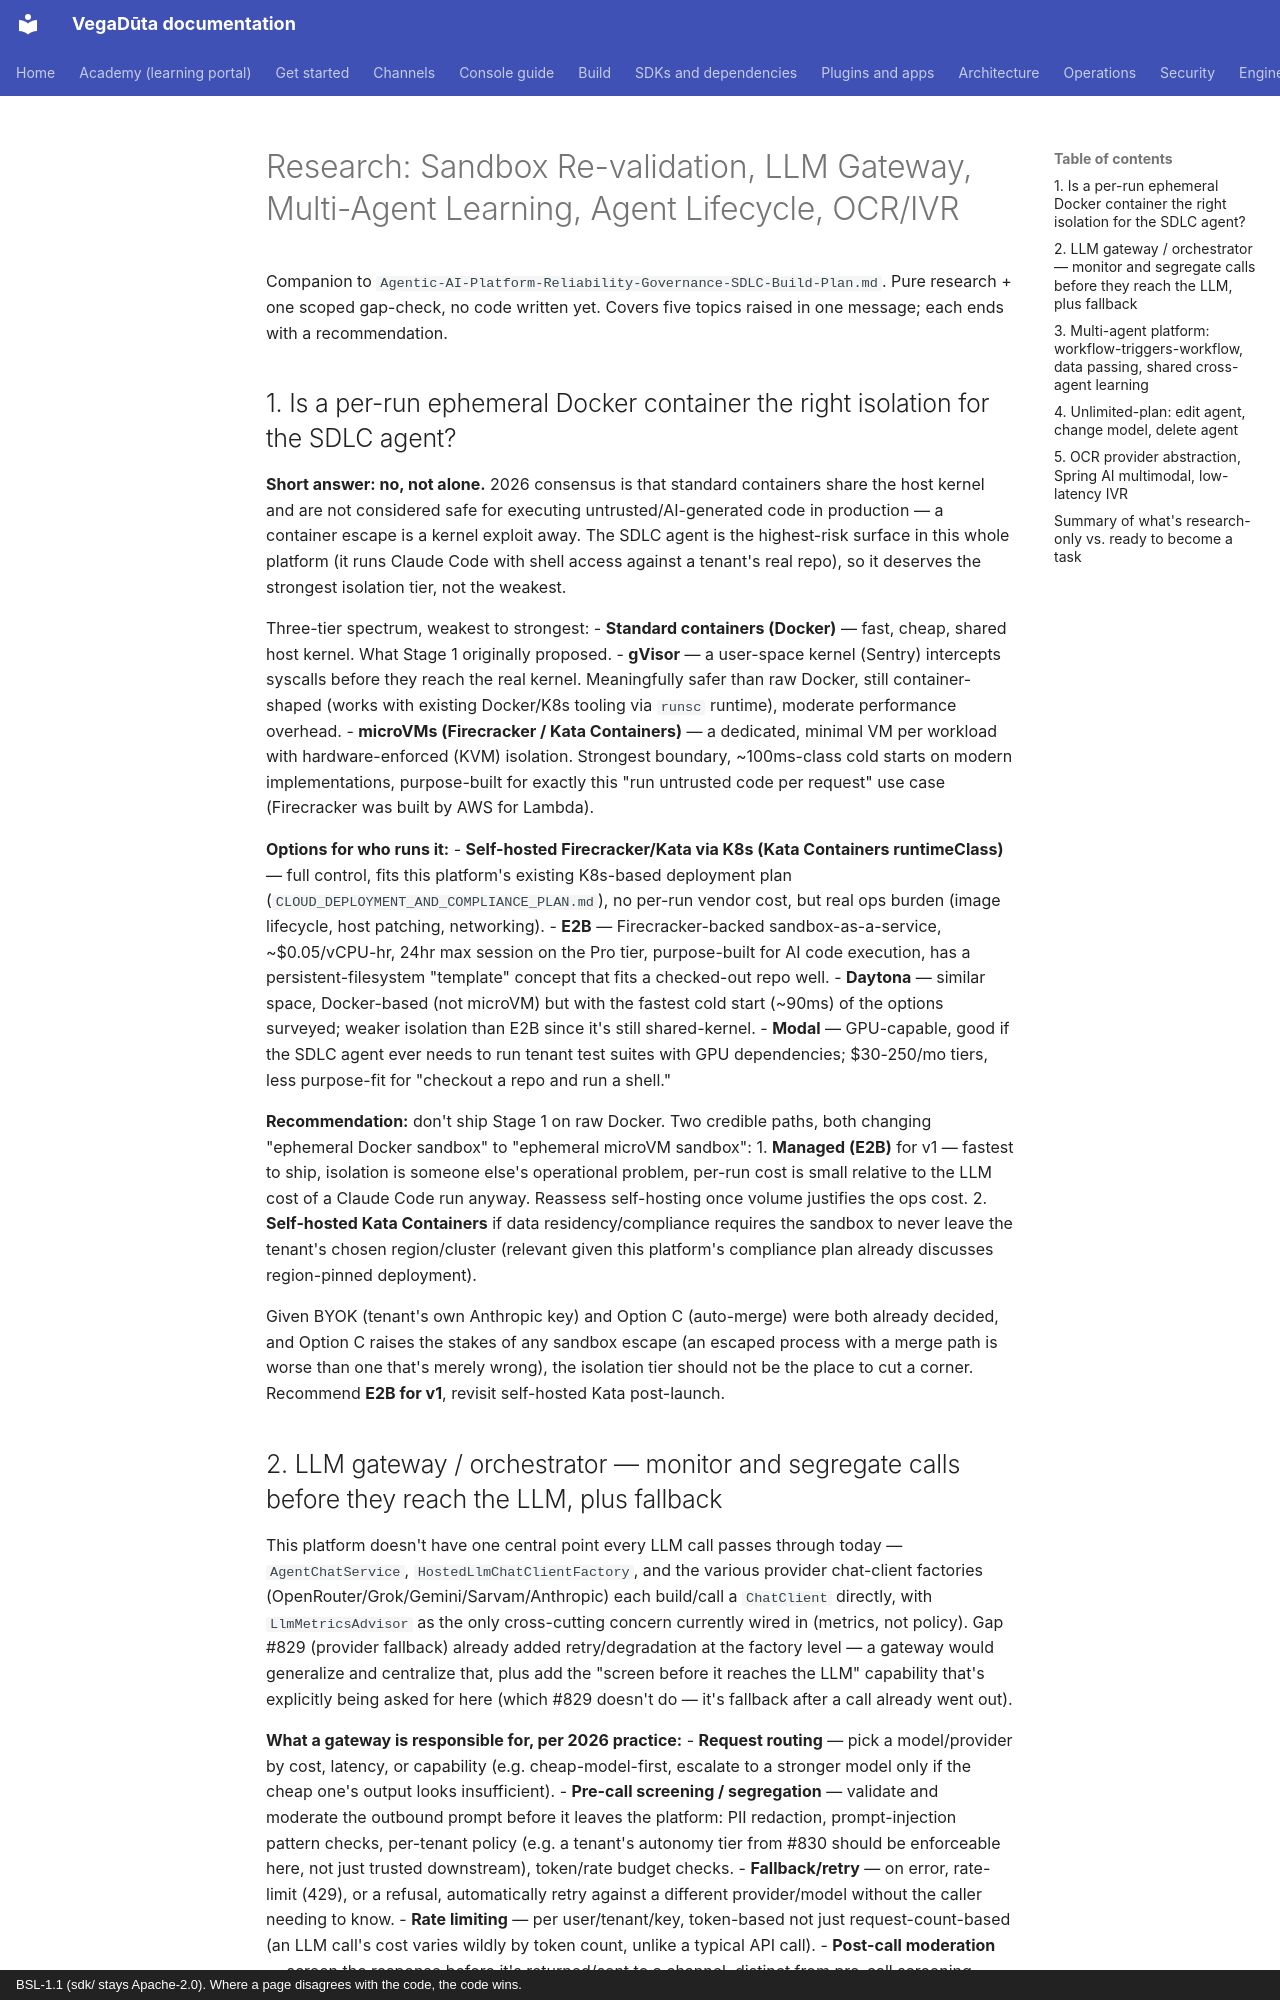

repository: CD-LC/vegaduta · page: architecture/archive/Agentic-AI-Platform-Gateway-MultiAgent-OCR-IVR-Research/index.html · generator: mkdocs · copyright: BSL-1.1 (sdk/ stays Apache-2.0). Where a page disagrees with the code, the code wins.

# Research: Sandbox Re-validation, LLM Gateway, Multi-Agent Learning, Agent Lifecycle, OCR/IVR

Companion to `Agentic-AI-Platform-Reliability-Governance-SDLC-Build-Plan.md`. Pure research + one scoped gap-check, no code written yet. Covers five topics raised in one message; each ends with a recommendation.

## 1. Is a per-run ephemeral Docker container the right isolation for the SDLC agent?

**Short answer: no, not alone.** 2026 consensus is that standard containers share the host kernel and are not considered safe for executing untrusted/AI-generated code in production — a container escape is a kernel exploit away. The SDLC agent is the highest-risk surface in this whole platform (it runs Claude Code with shell access against a tenant's real repo), so it deserves the strongest isolation tier, not the weakest.

Three-tier spectrum, weakest to strongest:
- **Standard containers (Docker)** — fast, cheap, shared host kernel. What Stage 1 originally proposed.
- **gVisor** — a user-space kernel (Sentry) intercepts syscalls before they reach the real kernel. Meaningfully safer than raw Docker, still container-shaped (works with existing Docker/K8s tooling via `runsc` runtime), moderate performance overhead.
- **microVMs (Firecracker / Kata Containers)** — a dedicated, minimal VM per workload with hardware-enforced (KVM) isolation. Strongest boundary, ~100ms-class cold starts on modern implementations, purpose-built for exactly this "run untrusted code per request" use case (Firecracker was built by AWS for Lambda).

**Options for who runs it:**
- **Self-hosted Firecracker/Kata via K8s (Kata Containers runtimeClass)** — full control, fits this platform's existing K8s-based deployment plan (`CLOUD_DEPLOYMENT_AND_COMPLIANCE_PLAN.md`), no per-run vendor cost, but real ops burden (image lifecycle, host patching, networking).
- **E2B** — Firecracker-backed sandbox-as-a-service, ~$0.05/vCPU-hr, 24hr max session on the Pro tier, purpose-built for AI code execution, has a persistent-filesystem "template" concept that fits a checked-out repo well.
- **Daytona** — similar space, Docker-based (not microVM) but with the fastest cold start (~90ms) of the options surveyed; weaker isolation than E2B since it's still shared-kernel.
- **Modal** — GPU-capable, good if the SDLC agent ever needs to run tenant test suites with GPU dependencies; $30-250/mo tiers, less purpose-fit for "checkout a repo and run a shell."

**Recommendation:** don't ship Stage 1 on raw Docker. Two credible paths, both changing "ephemeral Docker sandbox" to "ephemeral microVM sandbox":
1. **Managed (E2B)** for v1 — fastest to ship, isolation is someone else's operational problem, per-run cost is small relative to the LLM cost of a Claude Code run anyway. Reassess self-hosting once volume justifies the ops cost.
2. **Self-hosted Kata Containers** if data residency/compliance requires the sandbox to never leave the tenant's chosen region/cluster (relevant given this platform's compliance plan already discusses region-pinned deployment).

Given BYOK (tenant's own Anthropic key) and Option C (auto-merge) were both already decided, and Option C raises the stakes of any sandbox escape (an escaped process with a merge path is worse than one that's merely wrong), the isolation tier should not be the place to cut a corner. Recommend **E2B for v1**, revisit self-hosted Kata post-launch.
